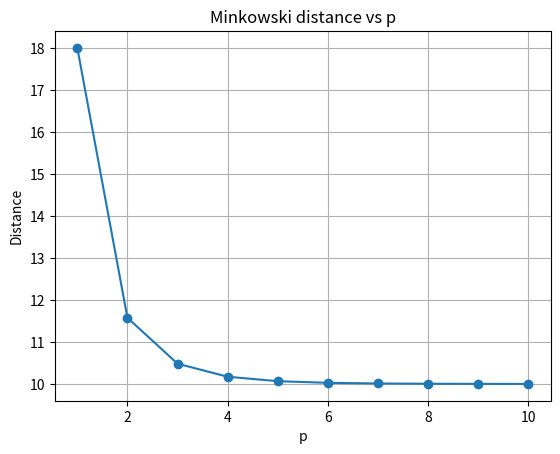

Write Python code to recreate this figure.
import numpy as nump
import matplotlib.pyplot as plt

def minkowski(x1, x2, p):
    # Generated with Claude
    x1 = nump.array(x1)
    x2 = nump.array(x2)
    return nump.sum(nump.abs(x1 - x2) ** p) ** (1 / p)

x1 = nump.array([7, 3, 4])
x2 = nump.array([17, 6, 9])
pvalues = list(range(1, 11))
distances = [minkowski(x1, x2, p) for p in pvalues]
for p, dist in zip(pvalues, distances):
    print(f"p={p}: distance={dist}")
plt.plot(pvalues, distances, marker="o")
plt.xlabel("p")
plt.ylabel("Distance")
plt.title("Minkowski distance vs p")
plt.grid(True)
plt.show()
